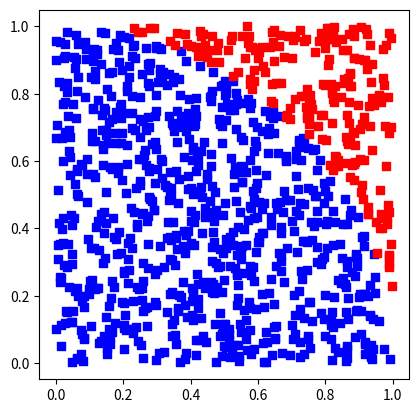

The matplotlib source for this figure:
import matplotlib.pyplot as plt

from random import random

inside = 0
n = 10**3

x_inside = []
y_inside = []
x_outside = []
y_outside = []

for _ in range(n):
    x = random()
    y = random()
    if x**2+y**2 <= 1:
        inside += 1
        x_inside.append(x)
        y_inside.append(y)
    else:
        x_outside.append(x)
        y_outside.append(y)

pi = 4*inside/n
print(pi)

fig, ax = plt.subplots(1)
ax.set_aspect('equal')
plt.scatter(x_inside, y_inside, color='b', marker='s')
plt.scatter(x_outside, y_outside, color='r', marker='s')
plt.show()
